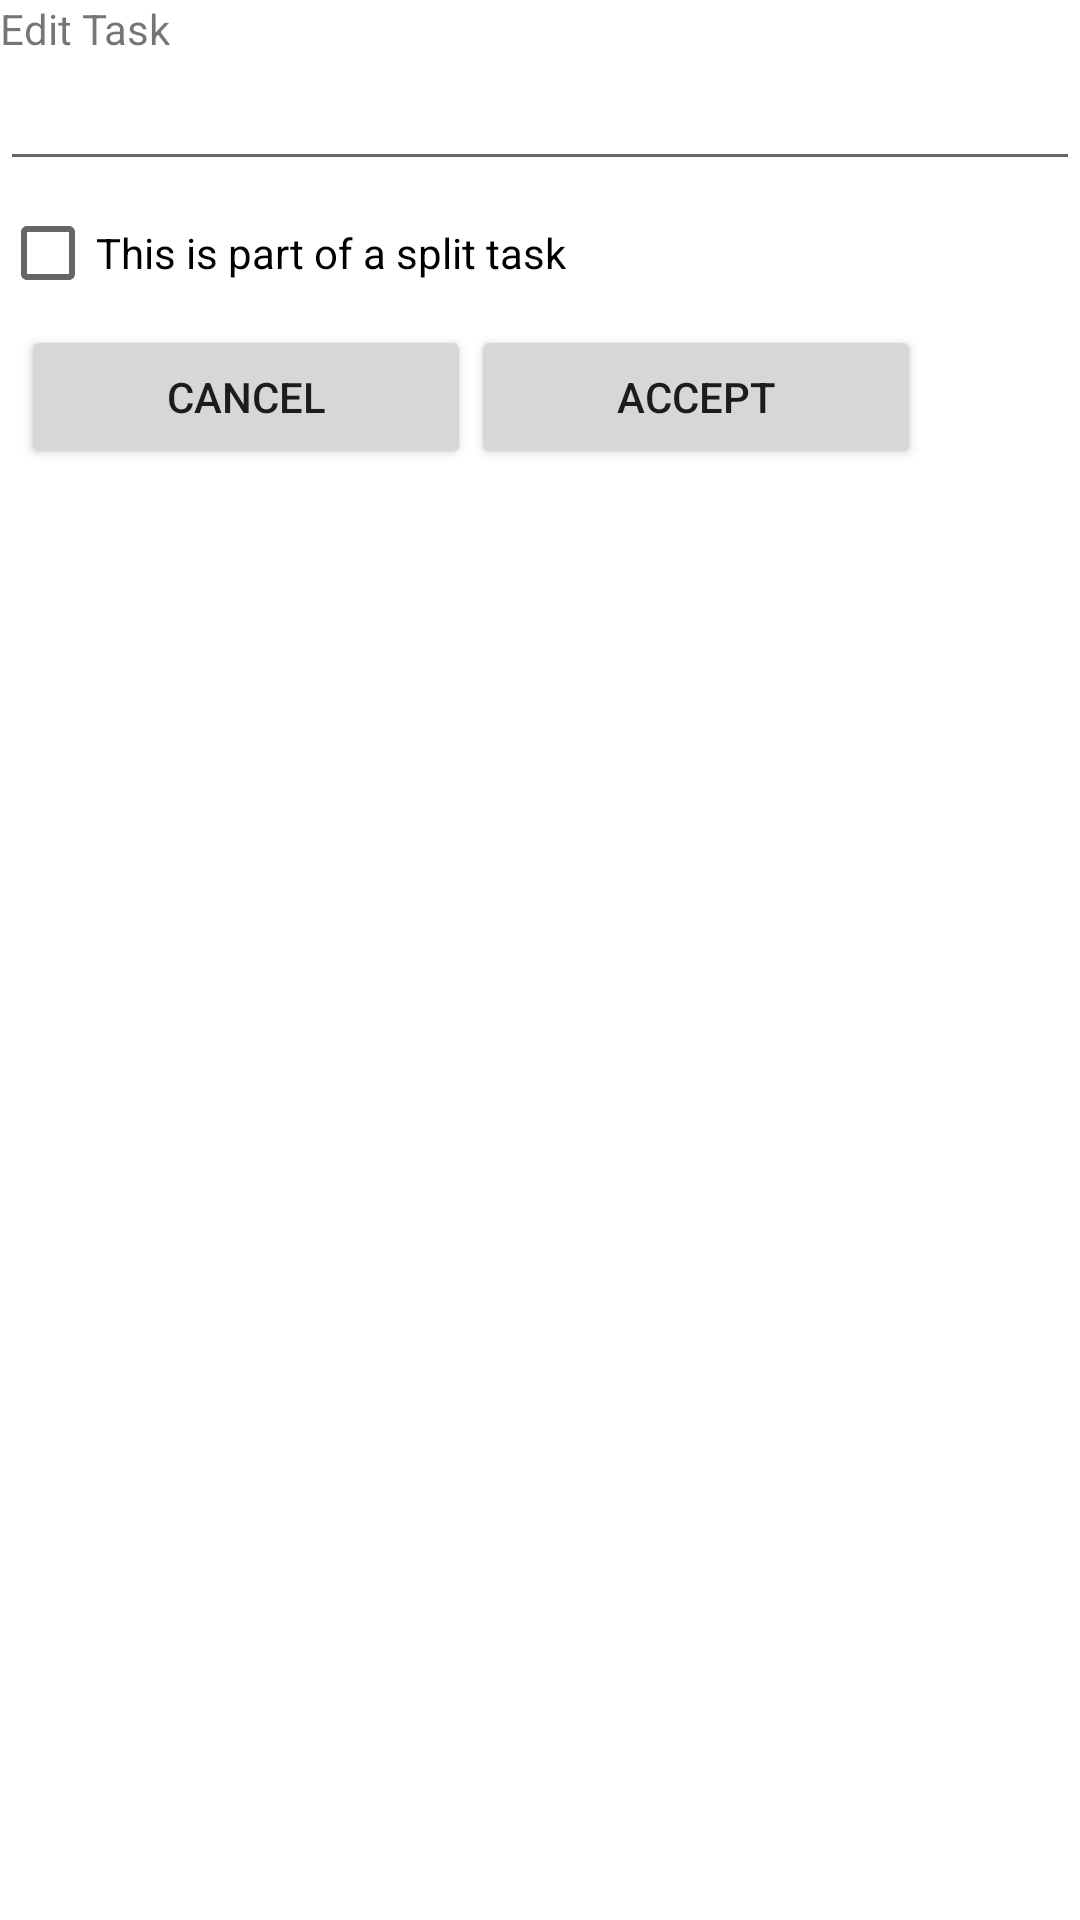

Android layout source for this screen:
<!-- AndroidManifest.xml: fallback theme Theme.MaterialComponents.DayNight.NoActionBar -->
<!-- res/layout/addtask.xml -->
<?xml version="1.0" encoding="utf-8"?>
<RelativeLayout xmlns:android="http://schemas.android.com/apk/res/android"
    xmlns:tools="http://schemas.android.com/tools"
    android:id="@android:id/list"
    android:layout_width="fill_parent"
    android:layout_height="wrap_content"
    android:layout_alignParentLeft="true"
    android:layout_alignParentStart="true"
    android:layout="@layout/addtask">

    <TextView
        android:id="@+id/TextLabel"
        android:layout_width="fill_parent"
        android:layout_height="wrap_content"
        android:text="@string/taskedit" />

    <EditText
        android:id="@+id/EditTask"
        android:layout_width="fill_parent"
        android:layout_height="wrap_content"
        android:layout_below="@+id/TextLabel"
        android:inputType="text" />

    <CheckBox
        android:id="@+id/SplitTask"
        android:layout_width="wrap_content"
        android:layout_height="wrap_content"
        android:layout_below="@+id/EditTask"
        android:layout_gravity="start"
        android:text="@string/split_task_desc" />

    <Button
        android:id="@+id/CancelEdit"
        android:layout_width="wrap_content"
        android:layout_height="wrap_content"
        android:layout_below="@+id/SplitTask"
        android:layout_gravity="start"
        android:layout_marginLeft="7dip"
        android:layout_marginStart="7dip"
        android:width="150dip"
        android:text="@string/cancel" />

    <Button
        android:id="@+id/ChangeTask"
        android:layout_width="wrap_content"
        android:layout_height="wrap_content"
        android:layout_below="@+id/SplitTask"
        android:layout_gravity="end"
        android:layout_marginEnd="7dip"
        android:layout_marginRight="7dip"
        android:layout_toEndOf="@+id/CancelEdit"
        android:layout_toRightOf="@+id/CancelEdit"
        android:width="150dip"
        android:text="@string/accept" />

    <TextView
        android:id="@+id/ParentLabel"
        android:layout_width="wrap_content"
        android:layout_height="wrap_content"
        android:layout_alignParentLeft="true"
        android:layout_alignParentStart="true"
        android:layout_below="@+id/CancelEdit"
        android:paddingTop="2dip"
        android:text="@string/select_parent_task"
        android:visibility="gone" />

    <Spinner
        android:id="@+id/TaskSpinner"
        style="@android:style/TextAppearance"
        android:layout_width="fill_parent"
        android:layout_height="wrap_content"
        android:layout_below="@+id/ParentLabel"
        android:visibility="gone">

        
        
    </Spinner>

    <EditText
        android:id="@+id/PercentLabel"
        android:layout_width="wrap_content"
        android:layout_height="wrap_content"
        android:layout_below="@+id/TaskSpinner"
        android:layout_centerHorizontal="true"
        android:inputType="number"
        android:selectAllOnFocus="true"
        android:text="@string/DefaultPercentage"
        android:visibility="gone" />

    <TextView
        android:id="@+id/PercentSymbol"
        style="@android:style/TextAppearance.Large"
        android:layout_width="wrap_content"
        android:layout_height="wrap_content"
        android:layout_below="@+id/TaskSpinner"
        android:layout_toEndOf="@+id/PercentLabel"
        android:layout_toRightOf="@+id/PercentLabel"
        android:text="@string/PrecentSign"
        android:visibility="gone" />

    <SeekBar
        android:id="@+id/PercentSlider"
        android:layout_width="match_parent"
        android:layout_height="wrap_content"
        android:layout_alignParentLeft="true"
        android:layout_alignParentStart="true"
        android:layout_below="@+id/PercentLabel"
        android:visibility="gone" />

    <ListView
        android:id="@+id/childlist"
        android:layout_width="match_parent"
        android:layout_height="wrap_content"
        android:layout_below="@+id/CancelEdit"
        android:visibility="gone" />

</RelativeLayout>
<!-- resources referenced by this layout -->
<resources>
  <string name="DefaultPercentage">100</string>
  <string name="accept">Accept</string>
  <string name="cancel">Cancel</string>
  <string name="select_parent_task">Select parent task</string>
  <string name="split_task_desc">This is part of a split task</string>
  <string name="taskedit">Edit Task</string>
</resources>
